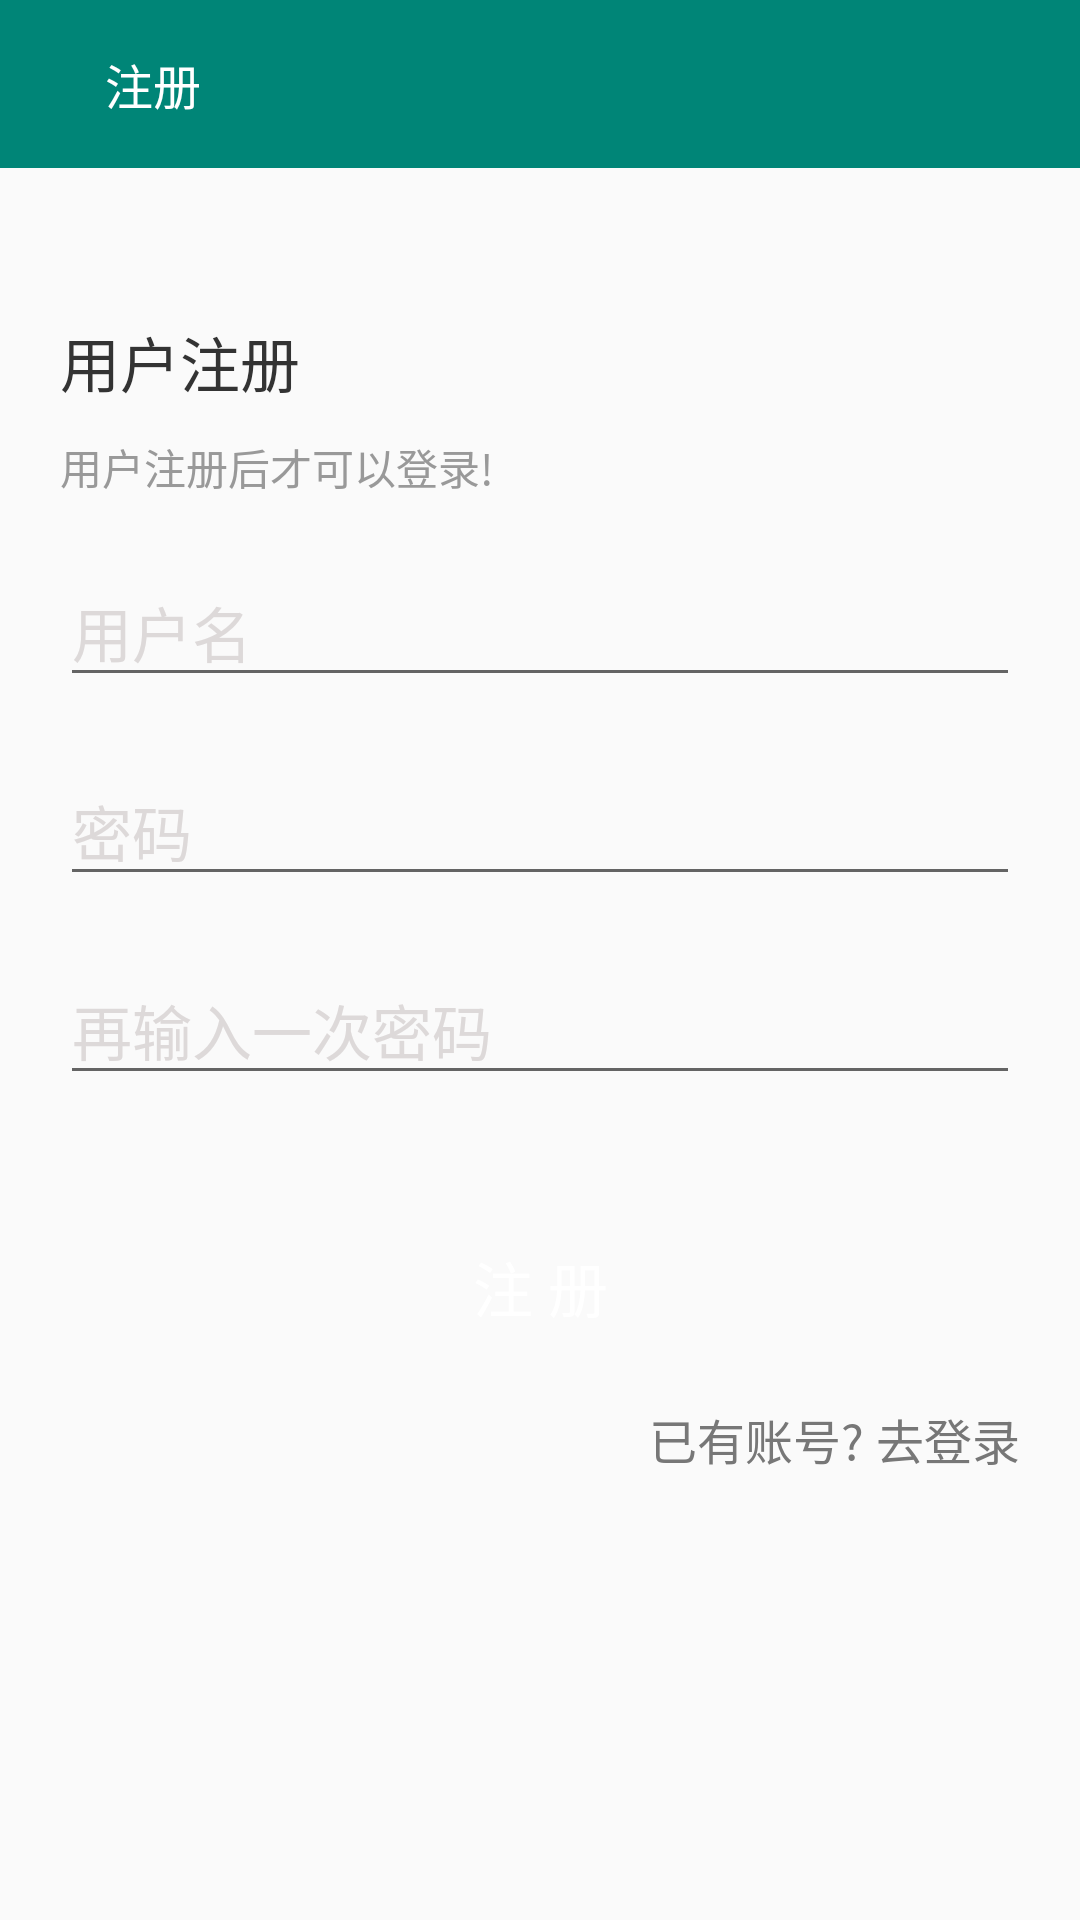

Reconstruct the res/layout file that produces this screen, plus the resources it refers to.
<!-- AndroidManifest.xml: application theme AppTheme -->
<!-- res/layout/activity_registered.xml -->
<?xml version="1.0" encoding="utf-8"?>
<LinearLayout xmlns:android="http://schemas.android.com/apk/res/android"
    xmlns:tools="http://schemas.android.com/tools"
    android:layout_width="match_parent"
    android:layout_height="match_parent"
    android:orientation="vertical"
    tools:context=".ui.me.LoginActivity">

    <LinearLayout
        android:layout_width="match_parent"
        android:layout_height="56dp"
        android:background="@color/colorPrimary"
        android:orientation="horizontal"
        tools:ignore="UselessParent">

        <ImageView
            android:id="@+id/goBack"
            android:layout_width="wrap_content"
            android:layout_height="wrap_content"
            android:layout_gravity="center"
            android:layout_marginLeft="15dp"
            android:layout_marginRight="10dp"
            android:background="@drawable/ic_go_back"
            tools:ignore="ContentDescription,RtlHardcoded" />

        <TextView
            android:id="@+id/title"
            android:layout_width="match_parent"
            android:layout_height="wrap_content"
            android:layout_gravity="center"
            android:ellipsize="end"
            android:padding="10dp"
            android:singleLine="true"
            android:text="注册"
            android:textColor="@color/color01"
            android:textSize="16sp"
            tools:ignore="RtlHardcoded" />

    </LinearLayout>

    <LinearLayout
        android:layout_width="match_parent"
        android:layout_height="match_parent"
        android:orientation="vertical"
        android:padding="20dp"
        tools:ignore="UselessLeaf">

        <TextView
            android:layout_width="match_parent"
            android:layout_height="wrap_content"
            android:layout_marginTop="30dp"
            android:text="用户注册"
            android:textColor="@color/color05"
            android:textSize="20sp" />

        <TextView
            android:layout_width="match_parent"
            android:layout_height="wrap_content"
            android:layout_marginTop="10dp"
            android:text="用户注册后才可以登录!"
            android:textColor="@color/color11"
            android:textSize="14sp" />

        <EditText
            android:id="@+id/username"
            android:layout_width="match_parent"
            android:layout_height="wrap_content"
            android:layout_marginTop="20dp"
            android:ems="10"
            android:hint="用户名"
            android:inputType="textPersonName"
            android:lines="1"
            android:maxLength="20"
            android:singleLine="true"
            android:textColor="@color/color05"
            android:textColorHint="@color/color19"
            android:textSize="20sp"
            tools:ignore="Autofill,LabelFor,RtlHardcoded,RtlSymmetry,TextFields" />

        <EditText
            android:id="@+id/password"
            android:layout_width="match_parent"
            android:layout_height="wrap_content"
            android:layout_marginTop="20dp"
            android:ems="10"
            android:hint="密码"
            android:inputType="textPassword"
            android:lines="1"
            android:maxLength="20"
            android:singleLine="true"
            android:textColor="@color/color05"
            android:textColorHint="@color/color19"
            android:textSize="20sp"
            tools:ignore="Autofill,LabelFor,RtlHardcoded,RtlSymmetry,TextFields" />

        <EditText
            android:id="@+id/repassword"
            android:layout_width="match_parent"
            android:layout_height="wrap_content"
            android:layout_marginTop="20dp"
            android:ems="10"
            android:hint="再输入一次密码"
            android:inputType="textPassword"
            android:lines="1"
            android:maxLength="20"
            android:singleLine="true"
            android:textColor="@color/color05"
            android:textColorHint="@color/color19"
            android:textSize="20sp"
            tools:ignore="Autofill,LabelFor,RtlHardcoded,RtlSymmetry,TextFields" />

        <Button
            android:id="@+id/registered"
            android:layout_width="match_parent"
            android:layout_height="wrap_content"
            android:layout_marginTop="40dp"
            android:background="@drawable/warning_bg"
            android:text="注 册"
            android:textColor="@color/color01"
            android:textSize="20sp" />

        <TextView
            android:id="@+id/login"
            android:layout_width="wrap_content"
            android:layout_height="wrap_content"
            android:layout_gravity="right"
            android:layout_marginTop="15dp"
            android:text="已有账号? 去登录"
            android:textColor="@color/color09"
            android:textSize="16sp"
            tools:ignore="RtlHardcoded" />

    </LinearLayout>

</LinearLayout>
<!-- resources referenced by this layout -->
<resources>
  <color name="color01">#ffffff</color>
  <color name="color05">#333333</color>
  <color name="color09">#777777</color>
  <color name="color11">#999999</color>
  <color name="color19">#DDD9D9</color>
  <color name="colorPrimary">#008577</color>
  <style name="AppTheme" parent="Theme.AppCompat.Light.DarkActionBar">
          
          <item name="colorPrimary">@color/colorPrimary</item>
          <item name="colorPrimaryDark">@color/colorPrimary</item>
          <item name="colorAccent">@color/colorPrimary</item>
  
          
      </style>
</resources>
